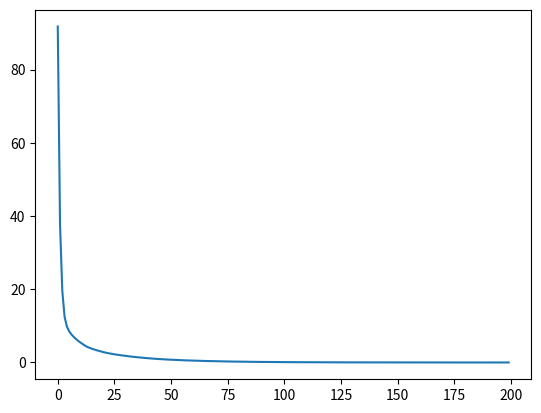

The script that saved this image:
""""
 Universidad Adolfo Ibañez
 Facultad de Ingeniería y Ciencias
 TICS 585 - Reconocimiento de Patrones en imágenes

 Ejemplo de algoritmo Backpropagation
 Basado en 
 https://stackoverflow.com/questions/47577794/impact-of-using-relu-for-gradient-descent
 
[redacted]
 rev.1.0
 """

import numpy as np
import matplotlib.pyplot as plt

# N es el tamaño de la muestra; 
# D_in es el numero de características o features;
# H es el numero de neuronas ocultas; 
# D_out es la domension de salida.
N, D_in, H, D_out = 4, 2, 30, 1

# Creamos datos de ejemplo de entrada 
# (x) y la clase de salida (y)
x = np.array([[0, 0], [0, 1], [1, 0], [1, 1]])
y = np.array([[0], [1], [1], [0]])

# Inicializamos los pesos en forma aleatorio.
# Observe que esta red solo tiene una capa oculta 
# con H neuronas
w1 = np.random.randn(D_in, H)
w2 = np.random.randn(H, D_out)

learning_rate = 0.002
loss_col = []
for t in range(200):
    # Forward pass: Calculamos el valor de Sigma
    h = x.dot(w1)
    h_relu = np.maximum(h, 0)  # empleamos la función ReLU
    y_pred = h_relu.dot(w2)

    # Calcula y estima el error (loss)
    loss = np.square(y_pred - y).sum() # loss function
    loss_col.append(loss)
    print(t, loss, y_pred)

    # Realiza el procedimiento de backpropagation.
    #  Note que este procedimiento es empleado solo para una activación tipo ReLU
    grad_y_pred = 2*(y_pred - y) # error de la última capa
    grad_w2 = h_relu.T.dot(grad_y_pred)

    grad_h_relu = grad_y_pred.dot(w2.T) #error de la capa intermedia
    grad_h = grad_h_relu.copy()
    
    grad_h[h < 0] = 0  # derivada de ReLU
    grad_w1 = x.T.dot(grad_h)

    # actualizamos los pesos
    w1 -= learning_rate * grad_w1
    w2 -= learning_rate * grad_w2

plt.plot(loss_col)
plt.show()